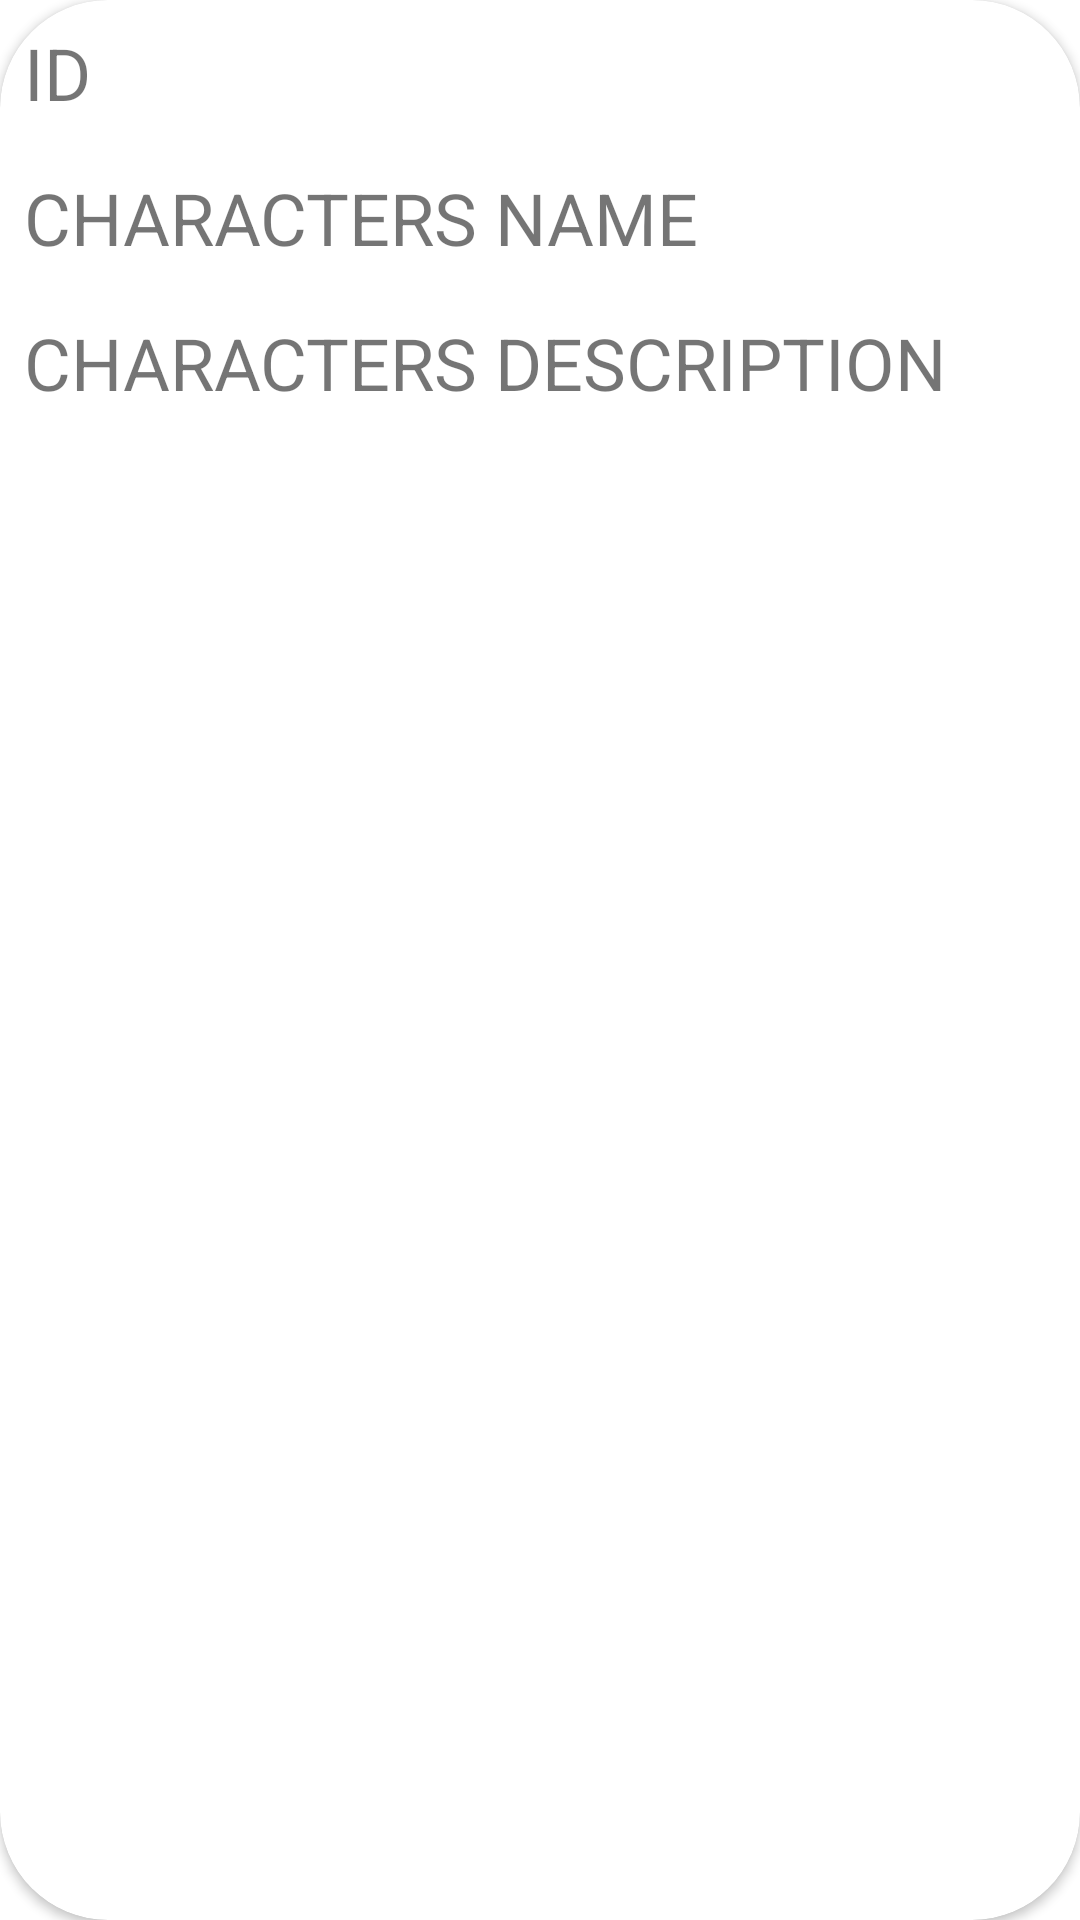

Layout XML and referenced resources for this Android screen:
<!-- AndroidManifest.xml: application theme Theme.MarvelUniverse -->
<!-- res/layout/characters_cardview.xml -->
<?xml version="1.0" encoding="utf-8"?>

<androidx.cardview.widget.CardView xmlns:android="http://schemas.android.com/apk/res/android"
    xmlns:app="http://schemas.android.com/apk/res-auto"
    android:layout_width="match_parent"
    android:layout_height="wrap_content"
    android:elevation="64dp"
    app:cardCornerRadius="36dp">

    <RelativeLayout
        android:layout_width="match_parent"
        android:layout_height="match_parent">

        <TextView
            android:id="@+id/characters_cardview_id"
            android:layout_width="match_parent"
            android:layout_height="wrap_content"
            android:layout_alignParentTop="true"
            android:gravity="start"
            android:padding="8dp"
            android:text="ID"
            android:textAllCaps="true"
            android:textSize="24sp" />

        <TextView
            android:id="@+id/characters_cardview_name"
            android:layout_width="match_parent"
            android:layout_height="wrap_content"
            android:layout_below="@+id/characters_cardview_id"
            android:gravity="start"
            android:padding="8dp"
            android:text="Characters Name"
            android:textAllCaps="true"
            android:textSize="24sp" />

        <TextView
            android:id="@+id/characters_cardview_description"
            android:layout_width="match_parent"
            android:layout_height="wrap_content"
            android:layout_below="@+id/characters_cardview_name"
            android:gravity="start"
            android:padding="8dp"
            android:text="Characters Description"
            android:textAllCaps="true"
            android:textSize="24sp" />

    </RelativeLayout>

</androidx.cardview.widget.CardView>
<!-- resources referenced by this layout -->
<resources>
  <style name="Theme.MarvelUniverse" parent="Theme.MaterialComponents.DayNight.DarkActionBar">
          
          <item name="colorPrimary">@color/purple_500</item>
          <item name="colorPrimaryVariant">@color/purple_700</item>
          <item name="colorOnPrimary">@color/white</item>
          
          <item name="colorSecondary">@color/teal_200</item>
          <item name="colorSecondaryVariant">@color/teal_700</item>
          <item name="colorOnSecondary">@color/black</item>
          
          <item name="android:statusBarColor" tools:targetApi="l">?attr/colorPrimaryVariant</item>
          
      </style>
  <!-- not gathered from this repository: default colours our renderer supplied (Android Studio template values) -->
  <color name="purple_500">#FF6200EE</color>
  <color name="purple_700">#FF3700B3</color>
  <color name="teal_200">#FF03DAC5</color>
  <color name="teal_700">#FF018786</color>
  <color name="black">#FF000000</color>
  <color name="white">#FFFFFFFF</color>
</resources>
